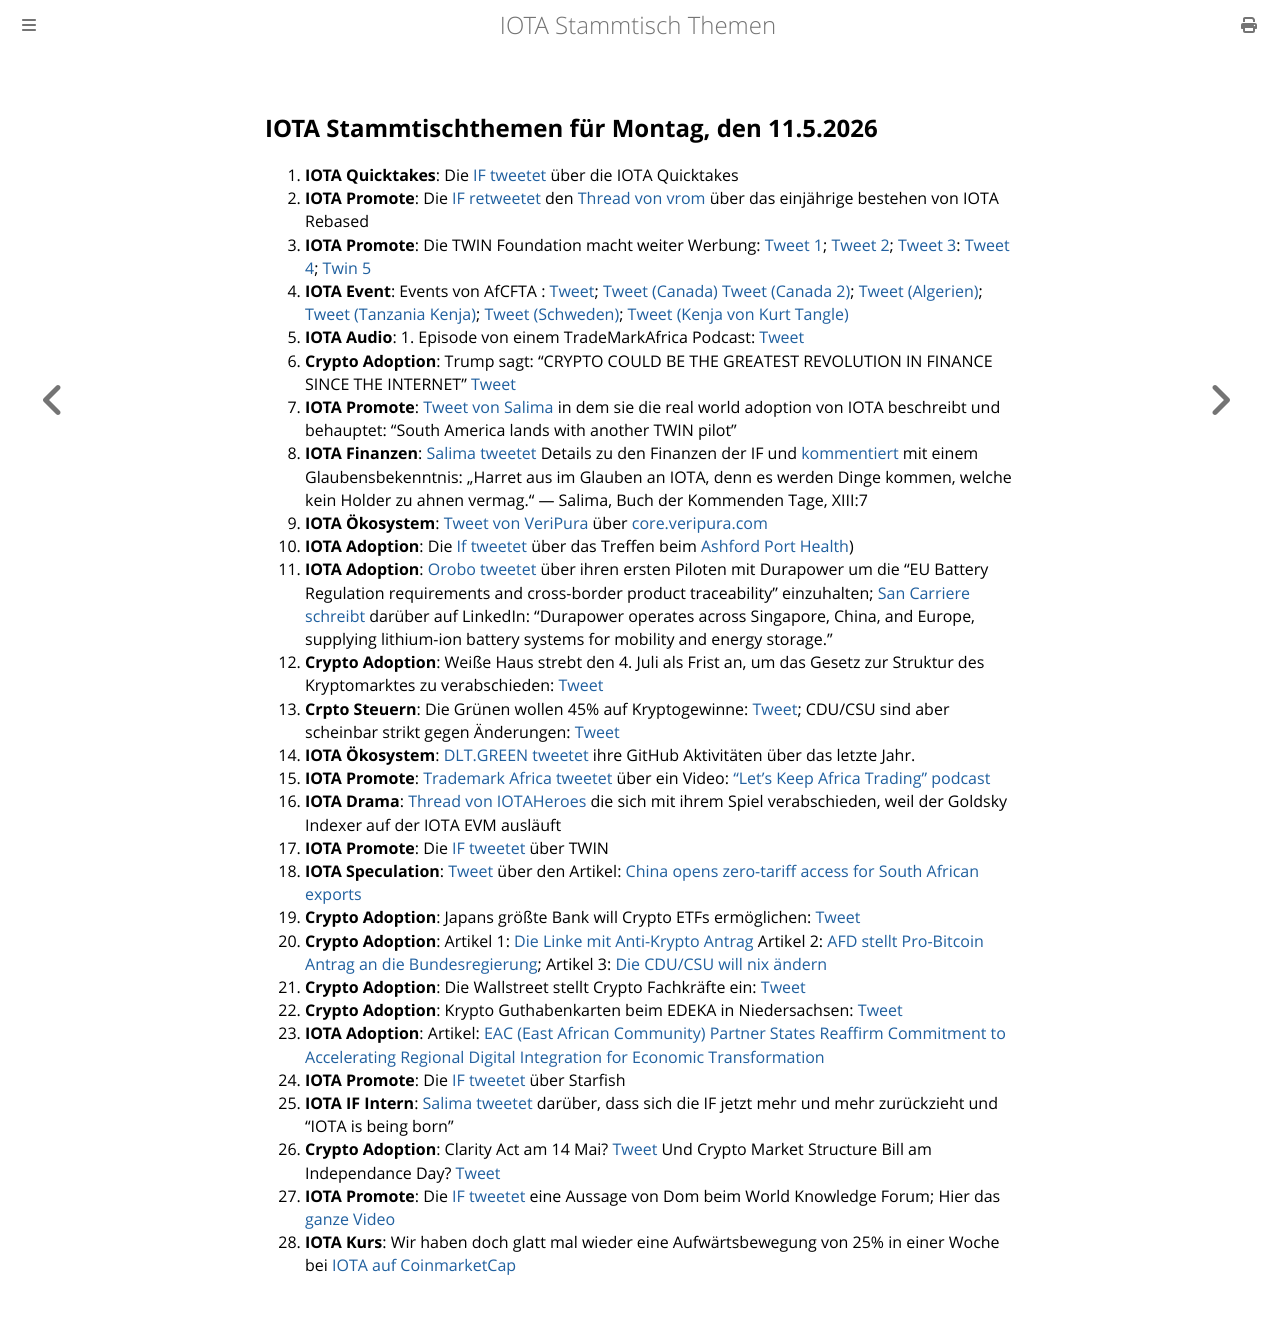

repository: iota-community/community-events · page: stammtisch/2026-05-11/index.html · generator: mdbook

## IOTA Stammtischthemen für Montag, den 11.5.2026

1. **IOTA Quicktakes**: Die [IF tweetet](https://x.com/iota/status/2051240419292282990?s=20) über die IOTA Quicktakes
2. **IOTA Promote**: Die [IF retweetet](https://x.com/iota/status/2051700955435937964?s=20) den [Thread von vrom](https://x.com/Vrom14286662/status/2051622039635505345?s=20) über das einjährige bestehen von IOTA Rebased
3. **IOTA Promote**: Die TWIN Foundation macht weiter Werbung: [Tweet 1](https://x.com/TWINGlobalOrg/status/2051285721382572241?s=20); [Tweet 2](https://x.com/TWINGlobalOrg/status/2051648107209720033?s=20); [Tweet 3](https://x.com/TWINGlobalOrg/status/2052055796209303846?s=20): [Tweet 4](https://x.com/TWINGlobalOrg/status/2053097668998475876?s=20); [Twin 5](https://x.com/TWINGlobalOrg/status/2052395534107672997?s=20)
4. **IOTA Event**: Events von AfCFTA : [Tweet](https://x.com/AfCFTA/status/2052133955802206588?s=20); [Tweet (Canada)](https://x.com/MeneWamkele/status/2052278236021719440?s=20) [Tweet (Canada 2)](https://x.com/AfCFTA/status/2052501186998088187?s=20); [Tweet (Algerien)](https://x.com/AfCFTA/status/2053117374245621960?s=20); [Tweet (Tanzania Kenja)](https://x.com/TradeMarkAfrica/status/2053087037234758026?s=20); [Tweet (Schweden)](https://x.com/TradeMarkAfrica/status/2052764755392114907?s=20); [Tweet (Kenja von Kurt Tangle)](https://x.com/kurt_tangle/status/2053218195616538729?s=20)
5. **IOTA Audio**: 1. Episode von einem TradeMarkAfrica Podcast: [Tweet](https://x.com/TradeMarkAfrica/status/2052344354405019966?s=20)
6. **Crypto Adoption**: Trump sagt: “CRYPTO COULD BE THE GREATEST REVOLUTION IN FINANCE SINCE THE INTERNET” [Tweet](https://x.com/cryptorover/status/2051697931447869494?s=20)
7. **IOTA Promote**: [Tweet von Salima](https://x.com/Salimasbegum/status/2051632255664058860?s=20) in dem sie die real world adoption von IOTA beschreibt und behauptet: "South America lands with another TWIN pilot"
8. **IOTA Finanzen**: [Salima tweetet](https://x.com/Salimasbegum/status/2051954937945268379?s=20) Details zu den Finanzen der IF und  [kommentiert](https://x.com/Salimasbegum/status/2052057332486423025?s=20) mit einem Glaubensbekenntnis: „Harret aus im Glauben an IOTA, denn es werden Dinge kommen, welche kein Holder zu ahnen vermag.“ — Salima, Buch der Kommenden Tage, XIII:7
9. **IOTA Ökosystem**: [Tweet von VeriPura](https://x.com/VeriPura/status/2051964958632497617?s=20) über [core.veripura.com](https://core.veripura.com/login)
10. **IOTA Adoption**: Die [If tweetet](https://x.com/iota/status/2052010495285006460?s=20) über das Treffen beim [Ashford Port Health](https://x.com/ashfordphealth))
11. **IOTA Adoption**: [Orobo tweetet](https://x.com/HelloOrobo/status/2052244158098853927?s=20) über ihren ersten Piloten mit Durapower um die "EU Battery Regulation requirements and cross-border product traceability" einzuhalten; [San Carriere schreibt](https://www.linkedin.com/posts/sanncarriere_orobo-and-durapower-holdings-pte-ltd-pilot-share-7458006594618806272-ySx4/?utm_source=share&utm_medium=member_desktop&rcm=ACoAAADHft0BAs7soOIvWWrFT39TNbHYz75afkY) darüber auf LinkedIn: "Durapower operates across Singapore, China, and Europe, supplying lithium-ion battery systems for mobility and energy storage."
12. **Crypto Adoption**: Weiße Haus strebt den 4. Juli als Frist an, um das Gesetz zur Struktur des Kryptomarktes zu verabschieden: [Tweet](https://x.com/AshCrypto/status/2052135369685017054?s=20)
13. **Crpto Steuern**: Die Grünen wollen 45% auf Kryptogewinne: [Tweet](https://x.com/Smart_Money/status/2052237023776219461?s=20); CDU/CSU sind aber scheinbar strikt gegen Änderungen: [Tweet](https://x.com/blocktrainer/status/2052286578727272664?s=20)
14. **IOTA Ökosystem**: [DLT.GREEN tweetet](https://x.com/dlt_green/status/2052279066116379110?s=20) ihre GitHub Aktivitäten über das letzte Jahr.
15. **IOTA Promote**: [Trademark Africa tweetet](https://x.com/TradeMarkAfrica/status/2052344354405019966?s=20) über ein Video: ["Let's Keep Africa Trading" podcast](https://youtu.be/FAY9l5vH3Ao)
16. **IOTA Drama**: [Thread von IOTAHeroes](https://x.com/IotaHeroes/status/2052512480669127103?s=20) die sich mit ihrem Spiel verabschieden, weil der Goldsky Indexer auf der IOTA EVM ausläuft
17. **IOTA Promote**: Die [IF tweetet](https://x.com/iota/status/2052735270483530205?s=20) über TWIN
18. **IOTA Speculation**: [Tweet](https://x.com/GMZeusINV/status/2052989960374853716?s=20) über den Artikel: [China opens zero-tariff access for South African exports](https://www.logupdateafrica.com/trade/china-opens-zero-tariff-access-for-south-african-exports-1359058)
19. **Crypto Adoption**: Japans größte Bank will Crypto ETFs ermöglichen: [Tweet](https://x.com/cryptofergani/status/2052420316366794925?s=20)
20. **Crypto Adoption**: Artikel 1: [Die Linke mit Anti-Krypto Antrag](https://www.blocktrainer.de/blog/bitcoin-verbot-wegzugsbesteuerung-abschaffung-der-haltefrist-die-linke-mit-neuem-anti-krypto-antrag) Artikel 2: [AFD stellt Pro-Bitcoin Antrag an die Bundesregierung](https://www.blocktrainer.de/blog/afd-bitcoin-antrag-bundestag); Artikel 3: [Die CDU/CSU will nix ändern](https://www.blocktrainer.de/blog/aenderung-der-krypto-steuer-das-sagt-die-cdu/csu)
21. **Crypto Adoption**: Die Wallstreet stellt Crypto Fachkräfte ein: [Tweet](https://x.com/markchadwickx/status/2052509367782846796?s=20)
22. **Crypto Adoption**: Krypto Guthabenkarten beim EDEKA in Niedersachsen: [Tweet](https://x.com/btckannjeder/status/2052295720502214747?s=20)
23. **IOTA Adoption**: Artikel: [EAC (East African Community) Partner States Reaffirm Commitment to Accelerating Regional Digital Integration for Economic Transformation](https://www.eac.int/eadrip-news-updates/eardip-press-releases/3502-eac-partner-states-reaffirm-commitment-to-accelerating-regional-digital-integration-for-economic-transformation)
24. **IOTA Promote**: Die [IF tweetet](https://x.com/iota/status/2053460047817048276?s=20) über Starfish
25. **IOTA IF Intern**: [Salima tweetet](https://x.com/Salimasbegum/status/2053502445263671634?s=20) darüber, dass sich die IF jetzt mehr und mehr zurückzieht und "IOTA is being born"
26. **Crypto Adoption**: Clarity Act am 14 Mai? [Tweet](https://x.com/RippleXrpie/status/2053484519370407936?s=20) Und Crypto Market Structure Bill am Independance Day? [Tweet](https://x.com/AshCrypto/status/2052135369685017054?s=20)
27. **IOTA Promote**: Die [IF tweetet](https://x.com/iota/status/2053822433388372327?s=20) eine Aussage von Dom beim World Knowledge Forum; Hier das [ganze Video](https://x.com/iota/status/2053822438597652855?s=20)
28. **IOTA Kurs**: Wir haben doch glatt mal wieder eine Aufwärtsbewegung von 25% in einer Woche bei [IOTA auf CoinmarketCap](https://coinmarketcap.com/currencies/iota/)
